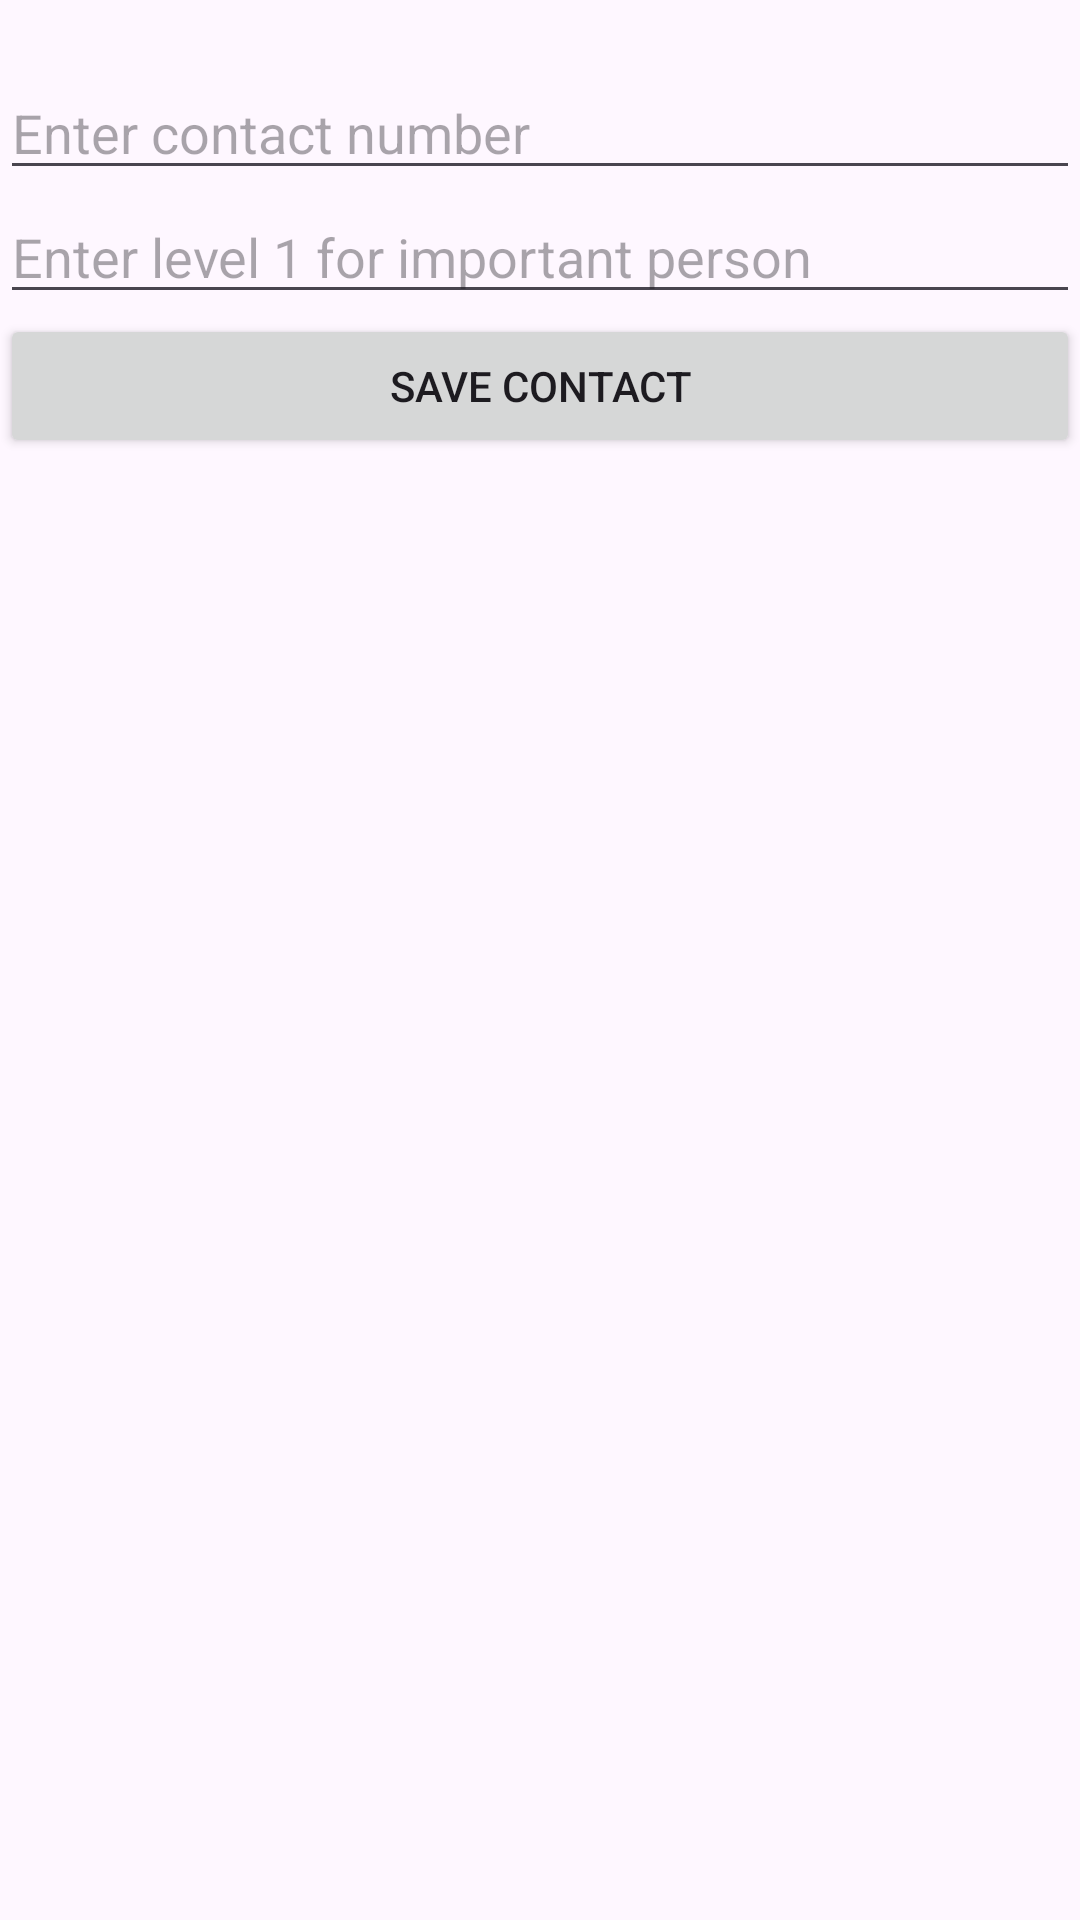

Here is an Android app screen rendered from its layout file. Give the layout XML and the strings, colors and styles it references.
<!-- AndroidManifest.xml: application theme Theme.MySecurity1 -->
<!-- res/layout/activity_contacts_saving.xml -->
<?xml version="1.0" encoding="utf-8"?>
<androidx.constraintlayout.widget.ConstraintLayout
    xmlns:android="http://schemas.android.com/apk/res/android"
    xmlns:app="http://schemas.android.com/apk/res-auto"
    xmlns:tools="http://schemas.android.com/tools"
    android:id="@+id/main"
    android:layout_width="match_parent"
    android:layout_height="match_parent"
    tools:context=".ContactsSaving">

    <LinearLayout
        android:id="@+id/ContactsSavingPart1"
        android:layout_width="match_parent"
        android:layout_height="0dp"
        android:orientation="vertical"
        app:layout_constraintTop_toTopOf="parent"
        app:layout_constraintBottom_toTopOf="@+id/ContactsSavingPart2"
        app:layout_constraintHeight_default="spread">

        <EditText
            android:id="@+id/ContactNumber"
            android:layout_width="match_parent"
            android:layout_height="wrap_content"
            android:layout_marginTop="16dp"
            android:ems="10"
            android:hint="Enter contact number"
            android:inputType="text"
            android:paddingTop="16dp" />

        <EditText
            android:id="@+id/LevelOfContact"
            android:layout_width="match_parent"
            android:layout_height="wrap_content"
            android:ems="10"
            android:hint="Enter level 1 for important person"
            android:inputType="text" />

        <Button
            android:id="@+id/SaveContactButton"
            android:layout_width="match_parent"
            android:layout_height="wrap_content"
            android:text="Save contact" />
    </LinearLayout>

    <LinearLayout
        android:id="@+id/ContactsSavingPart2"
        android:layout_width="match_parent"
        android:layout_height="0dp"
        android:orientation="vertical"
        android:paddingTop="20dp"
        app:layout_constraintTop_toBottomOf="@+id/ContactsSavingPart1"
        app:layout_constraintBottom_toBottomOf="parent"
        app:layout_constraintHeight_default="spread">

        <ListView
            android:id="@+id/ContactsList"
            android:layout_width="408dp"
            android:layout_height="585dp"
            android:layout_marginTop="28dp"
            app:layout_constraintBottom_toBottomOf="parent"
            app:layout_constraintStart_toStartOf="parent"
            app:layout_constraintTop_toBottomOf="@+id/ContactsSavingPart1"
            app:layout_constraintVertical_bias="1.0" />
    </LinearLayout>

</androidx.constraintlayout.widget.ConstraintLayout>
<!-- resources referenced by this layout -->
<resources>
  <style name="Theme.MySecurity1" parent="Base.Theme.MySecurity1" />
  <style name="Base.Theme.MySecurity1" parent="Theme.Material3.DayNight.NoActionBar">
          
          
      </style>
</resources>
